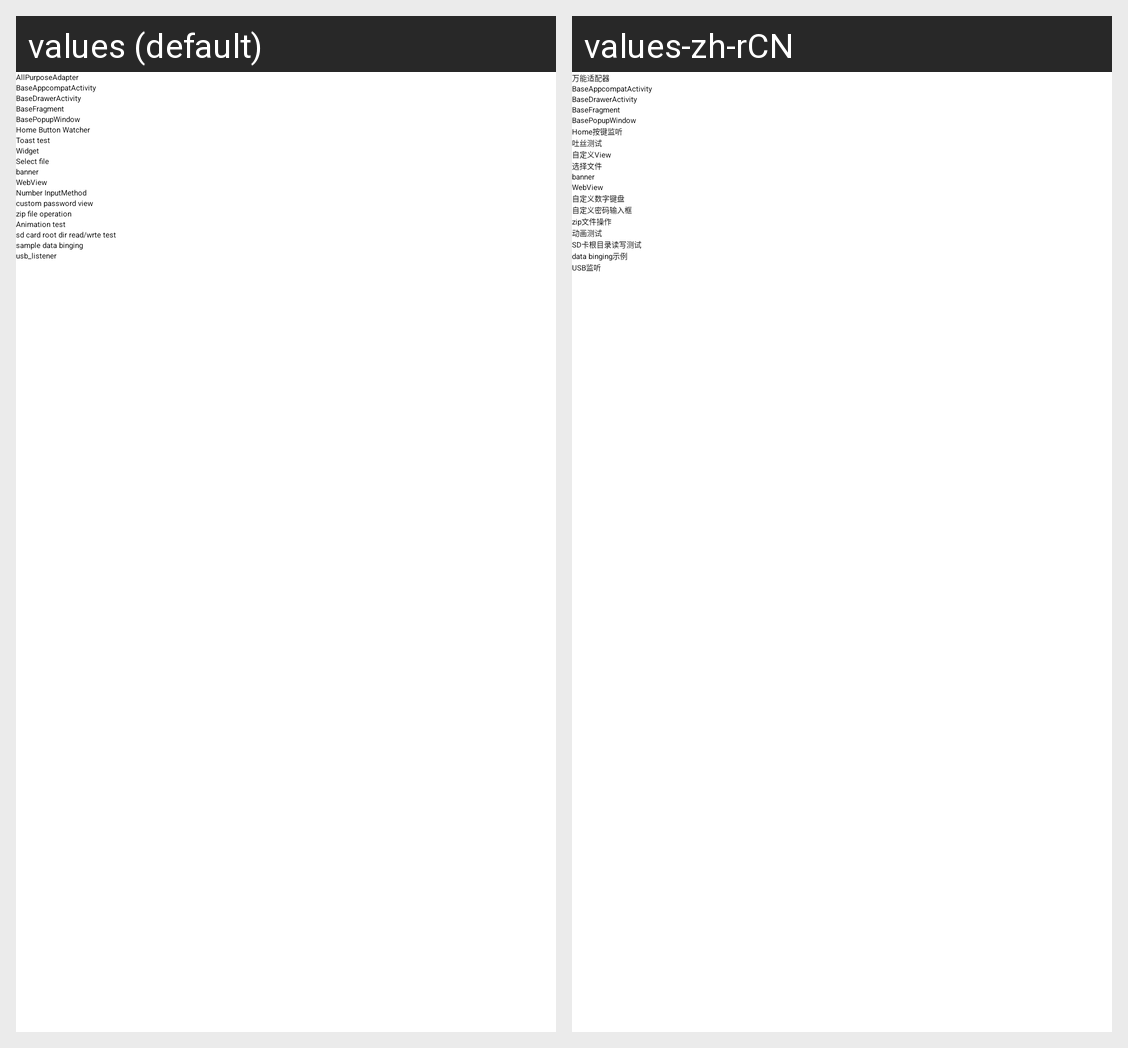

This grid shows one Android layout under two languages. Give, for every string resource on the screen, its name, the default text and each shown locale's text.
Android screen res/layout/com_sscl_basesample_activity_main.xml rendered under 2 locales, left to right: values (default), values-zh-rCN. Device: Nexus 5 (rendered at 1080×1920; each locale shown at half size, 540×960, under a caption strip naming it); theme AppTheme.NoActionBar.
Strings drawn on this screen, with the default value and each locale's value (text and hints the layout hard-codes, and strings that could not be matched under every locale, appear in the picture but are not listed):

com_sscl_basesample_all_purpose_adapter
  values: AllPurposeAdapter
  values-zh-rCN: 万能适配器

com_sscl_basesample_base_appcompat_activity
  values: BaseAppcompatActivity
  values-zh-rCN: BaseAppcompatActivity  [not translated; the default value is used]

com_sscl_basesample_base_drawer_activity
  values: BaseDrawerActivity
  values-zh-rCN: BaseDrawerActivity  [not translated; the default value is used]

com_sscl_basesample_base_fragment
  values: BaseFragment
  values-zh-rCN: BaseFragment  [not translated; the default value is used]

com_sscl_basesample_base_popup_window
  values: BasePopupWindow
  values-zh-rCN: BasePopupWindow  [not translated; the default value is used]

com_sscl_basesample_home_watcher
  values: Home Button Watcher
  values-zh-rCN: Home按键监听

com_sscl_basesample_toast_test
  values: Toast test
  values-zh-rCN: 吐丝测试

com_sscl_basesample_widget
  values: Widget
  values-zh-rCN: 自定义View

com_sscl_basesample_select_file
  values: Select file
  values-zh-rCN: 选择文件

com_sscl_basesample_banner
  values: banner
  values-zh-rCN: banner  [not translated; the default value is used]

com_sscl_basesample_web_view
  values: WebView
  values-zh-rCN: WebView  [not translated; the default value is used]

com_sscl_basesample_number_input_method
  values: Number InputMethod
  values-zh-rCN: 自定义数字键盘

com_sscl_basesample_custom_password_view
  values: custom password view
  values-zh-rCN: 自定义密码输入框

com_sscl_basesample_zip_file_operation
  values: zip file operation
  values-zh-rCN: zip文件操作

com_sscl_basesample_animation_test
  values: Animation test
  values-zh-rCN: 动画测试

com_sscl_basesample_sdcard_file_test
  values: sd card root dir read/wrte test
  values-zh-rCN: SD卡根目录读写测试

com_sscl_basesample_sample_data_binging
  values: sample data binging
  values-zh-rCN: data binging示例

com_sscl_basesample_usb_listener
  values: usb_listener
  values-zh-rCN: USB监听
